Labelled photos from "New dataset", an image-classification folder in lazyxgenius/hbridgefaultdetection. The possible labels are: no fault, fault type 1 variant a, fault type 1 variant b, fault type 2 variant a, fault type 2 variant b, fault type 3 variant a, fault type 3 variant b, fault type 4 variant a, fault type 4 variant b.

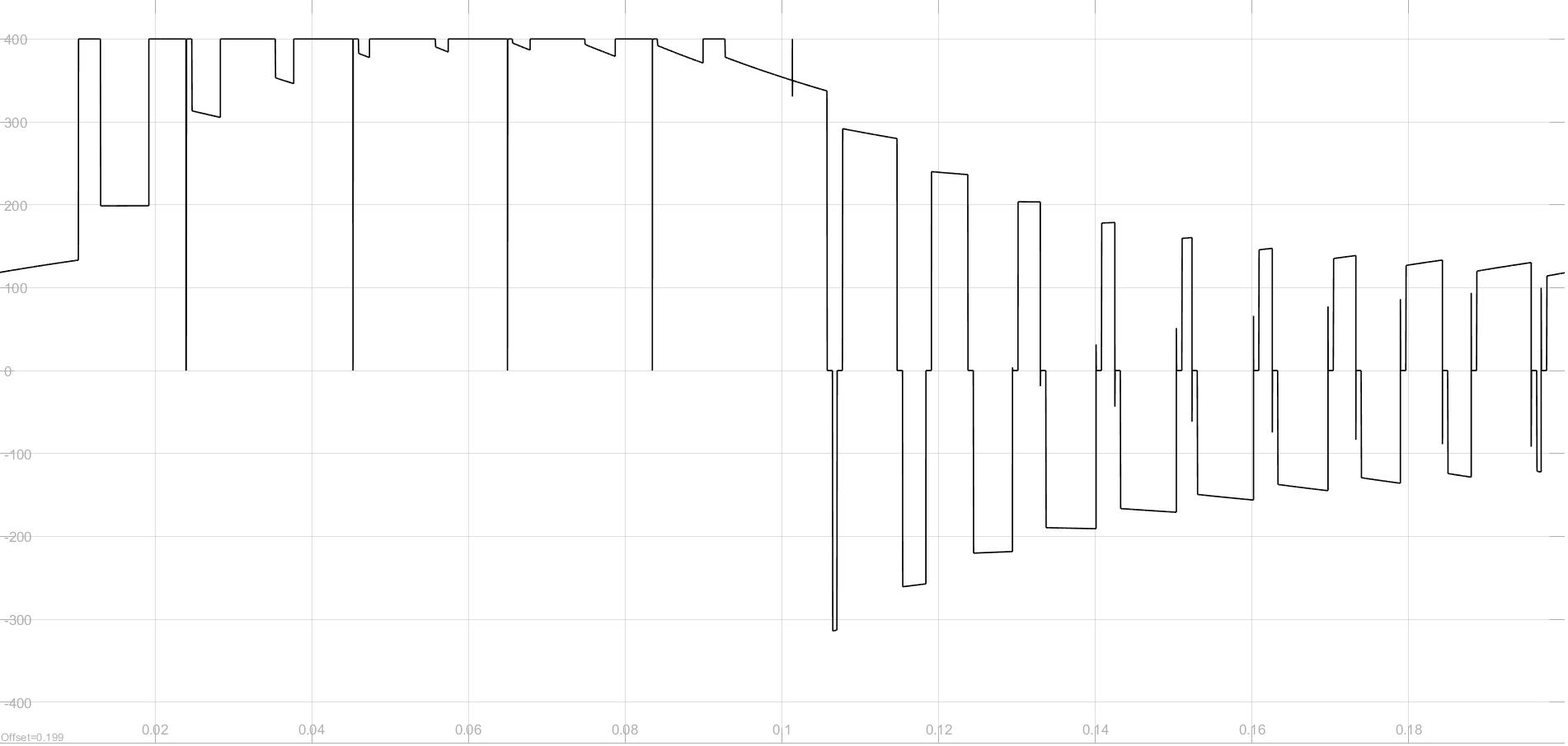
Label: fault type 3 variant a

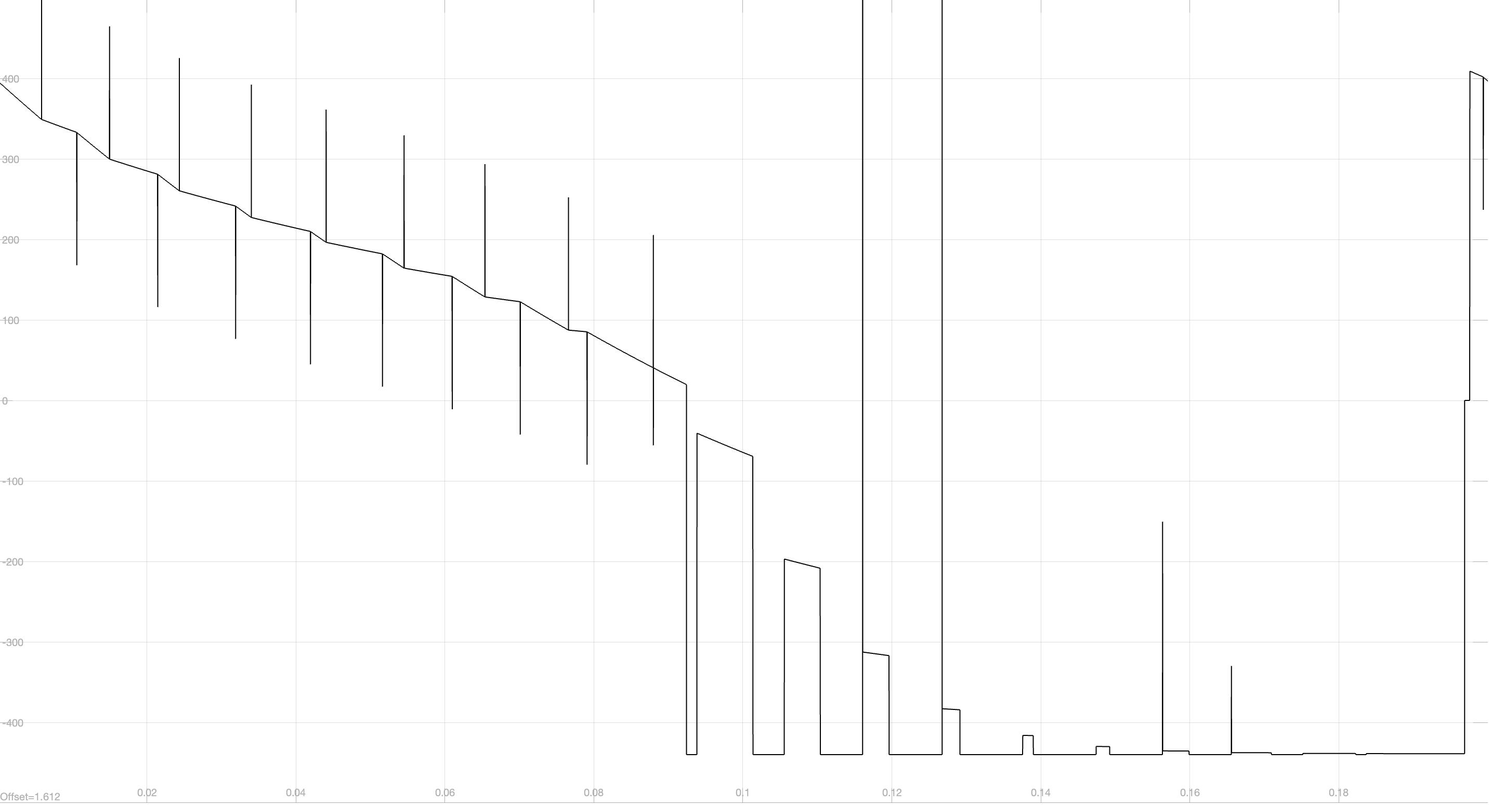
Label: fault type 1 variant b

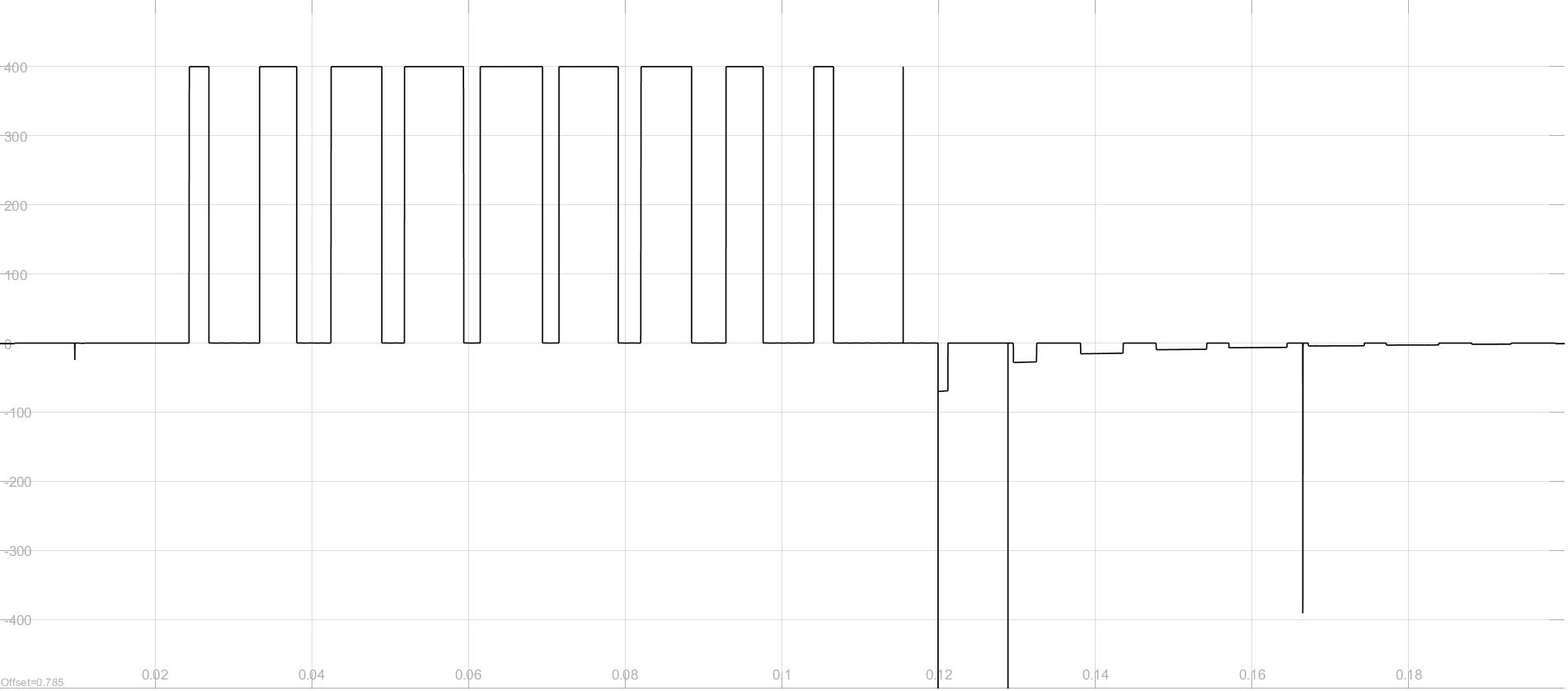
Label: fault type 2 variant b

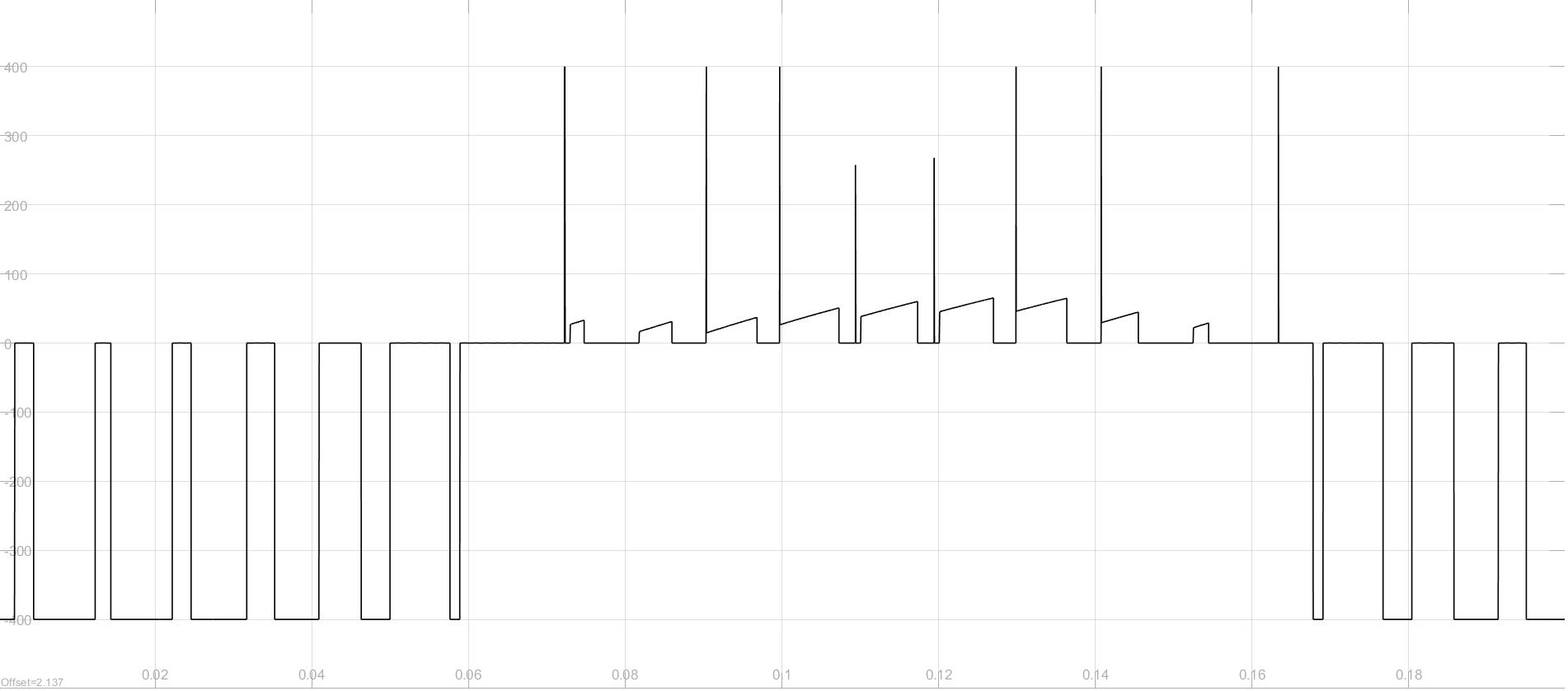
Label: fault type 4 variant a

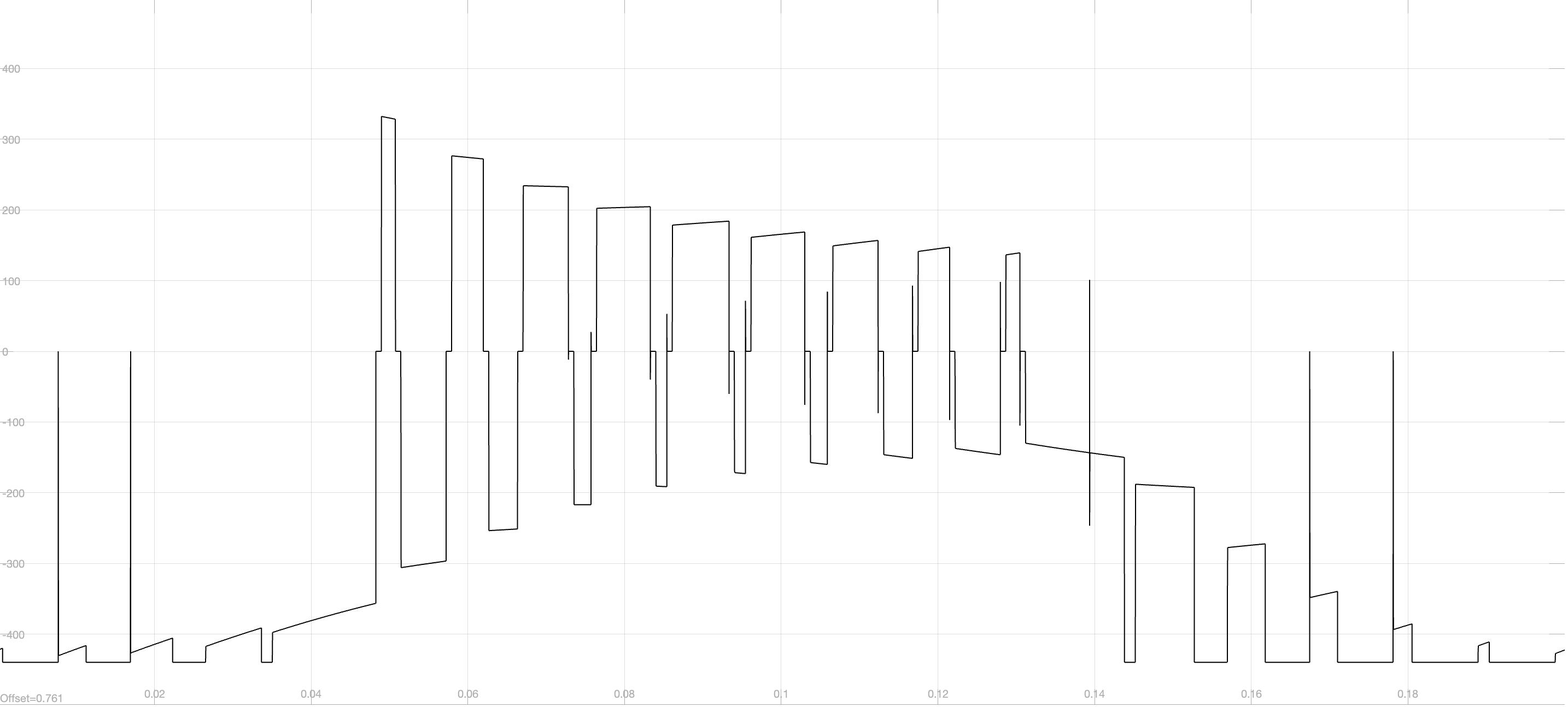
Label: fault type 1 variant a

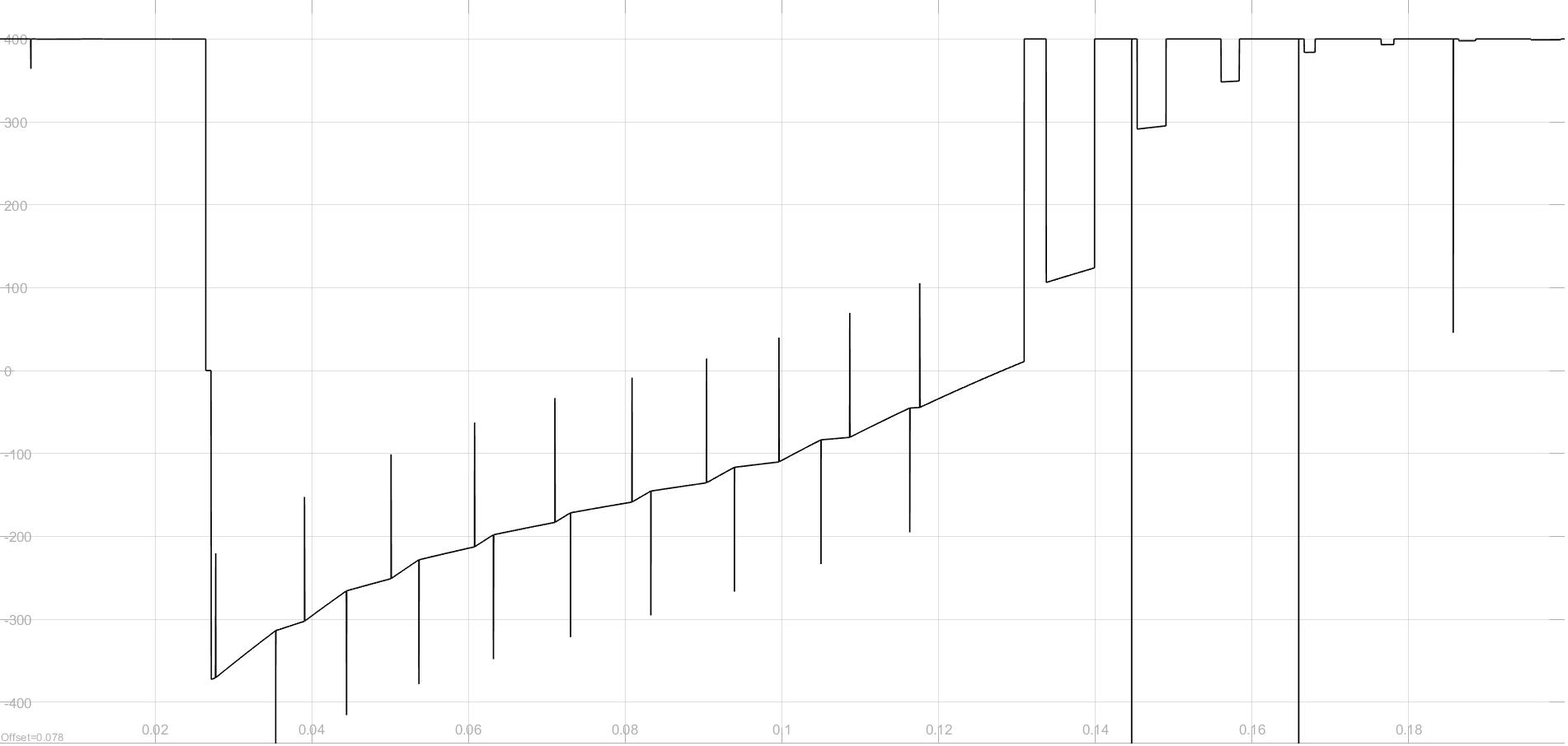
Label: fault type 3 variant b
